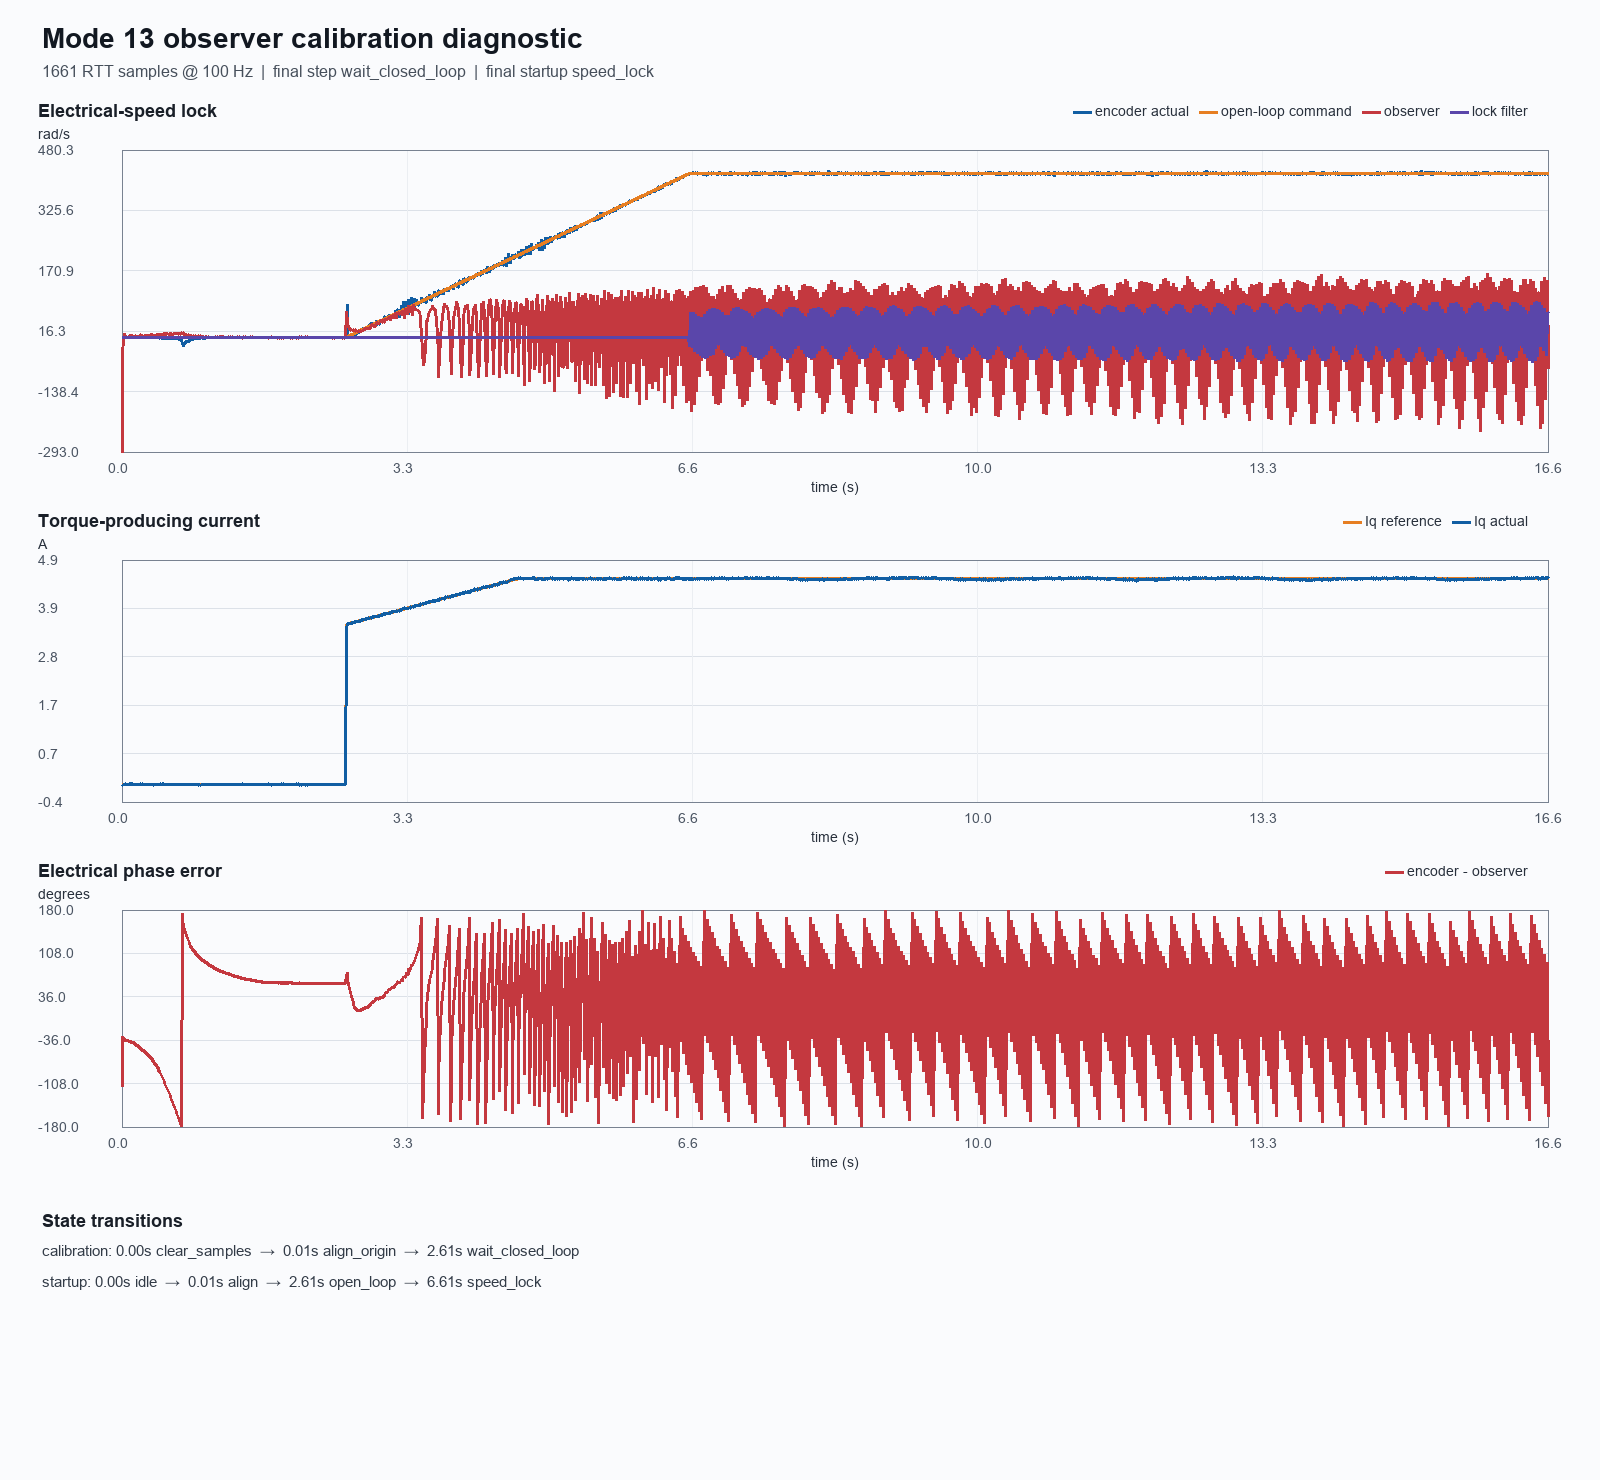

Data behind this chart, as committed beside it:
time_s, calibration_step, startup_state, mechanical_speed_rad_s, actual_electrical_speed_rad_s, open_loop_electrical_speed_rad_s, observer_electrical_speed_rad_s, lock_electrical_speed_rad_s, iq_reference_a, iq_actual_a, phase_error_deg
0.0, 31, 0, 0.0, 0.0, 0.0, -2545, 0.0, 0.0, 0.0, -112.3
0.01, 22, 1, 0.0, 0.0, 0.0, -37.9, 0.0, 0.0, -0.007, -29.83
0.02, 22, 1, 0.0, 0.0, 0.0, -6.7, 0.0, 0.0, -0.015, -32.89
0.03, 22, 1, 0.0, 0.0, 0.0, 10.3, 0.0, 0.0, 0.015, -35.45
0.04, 22, 1, 0.0, 0.0, 0.0, 3.5, 0.0, 0.0, 0.007, -35.79
0.05, 22, 1, 0.0, 0.0, 0.0, 1.1, 0.0, 0.0, 0.0, -36.23
0.06, 22, 1, 0.0, 0.0, 0.0, 1.8, 0.0, 0.0, 0.0, -36.73
0.07, 22, 1, 0.0, 0.0, 0.0, 1.0, 0.0, 0.0, 0.0, -37.01
0.08, 22, 1, 0.0, 0.0, 0.0, 0.4, 0.0, 0.0, -0.007, -37.72
0.09, 22, 1, 0.0, 0.0, 0.0, 1.6, 0.0, 0.0, 0.0, -38.24
0.1, 22, 1, 0.0, 0.0, 0.0, 5.6, 0.0, 0.0, 0.015, -38.87
0.11, 22, 1, 0.0, 0.0, 0.0, 4.7, 0.0, 0.0, 0.015, -39.35
0.12, 22, 1, 0.0, 0.0, 0.0, 3.5, 0.0, 0.0, 0.007, -39.83
0.13, 22, 1, 0.0, 0.0, 0.0, 0.9, 0.0, 0.0, -0.007, -40.29
0.14, 22, 1, 0.0, 0.0, 0.0, 1.1, 0.0, 0.0, 0.0, -40.57
0.15, 22, 1, 0.0, 0.0, 0.0, 4.0, 0.0, 0.0, 0.0, -41.72
0.16, 22, 1, 0.0, 0.0, 0.0, 3.4, 0.0, 0.0, 0.0, -43.31
0.17, 22, 1, 0.0, 0.0, 0.0, 3.9, 0.0, 0.0, 0.0, -44.02
0.18, 22, 1, 0.0, 0.0, 0.0, 1.3, 0.0, 0.0, -0.007, -44.88
0.19, 22, 1, 0.0, 0.0, 0.0, 4.4, 0.0, 0.0, 0.0, -46.36
0.2, 22, 1, 0.0, 0.0, 0.0, 3.2, 0.0, 0.0, 0.0, -47.5
0.21, 22, 1, 0.0, 0.0, 0.0, 6.2, 0.0, 0.0, 0.007, -49.02
0.22, 22, 1, 0.0, 0.0, 0.0, 4.1, 0.0, 0.0, 0.0, -50.1
0.23, 22, 1, 0.0, 0.0, 0.0, 6.6, 0.0, 0.0, 0.015, -51.61
0.24, 22, 1, 0.0, 0.0, 0.0, 2.2, 0.0, 0.0, -0.007, -52.66
0.25, 22, 1, 0.0, 0.0, 0.0, 4.4, 0.0, 0.0, 0.0, -53.67
0.26, 22, 1, 0.0, 0.0, 0.0, 2.2, 0.0, 0.0, 0.0, -54.89
0.27, 22, 1, 0.0, 0.0, 0.0, 2.6, 0.0, 0.0, -0.007, -56.43
0.28, 22, 1, 0.0, 0.0, 0.0, 4.8, 0.0, 0.0, 0.0, -57.8
0.29, 22, 1, 0.0, 0.0, 0.0, 4.4, 0.0, 0.0, -0.007, -58.9
0.3, 22, 1, 0.0, 0.0, 0.0, 4.1, 0.0, 0.0, -0.007, -60.47
0.31, 22, 1, 0.0, 0.0, 0.0, 3.6, 0.0, 0.0, -0.007, -62.12
0.32, 22, 1, 0.0, 0.0, 0.0, 5.5, 0.0, 0.0, 0.007, -63.57
0.33, 22, 1, 0.0, 0.0, 0.0, 4.2, 0.0, 0.0, -0.007, -65.23
0.34, 22, 1, 0.0, 0.0, 0.0, 7.5, 0.0, 0.0, 0.007, -66.84
0.35, 22, 1, 0.0, 0.0, 0.0, 7.0, 0.0, 0.0, 0.007, -68.57
0.36, 22, 1, 0.0, 0.0, 0.0, 5.3, 0.0, 0.0, -0.015, -70.33
0.37, 22, 1, 0.0, 0.0, 0.0, 4.1, 0.0, 0.0, -0.007, -71.98
0.38, 22, 1, 0.0, 0.0, 0.0, 6.5, 0.0, 0.0, 0.0, -74.25
0.39, 22, 1, 0.0, 0.0, 0.0, 6.1, 0.0, 0.0, 0.0, -76.22
0.4, 22, 1, 0.0, 0.0, 0.0, 4.9, 0.0, 0.0, -0.007, -78.48
0.41, 22, 1, 0.0, 0.0, 0.0, 7.9, 0.0, 0.0, -0.007, -81.12
0.42, 22, 1, 0.0, 0.0, 0.0, 8.6, 0.0, 0.0, 0.0, -83.27
0.43, 22, 1, 0.0, 0.0, 0.0, 9.1, 0.0, 0.0, 0.007, -86.07
0.44, 22, 1, 0.0, 0.0, 0.0, 7.7, 0.0, 0.0, 0.0, -88.41
0.45, 22, 1, -0.11, -2.31, 0.0, 5.3, 0.0, 0.0, 0.0, -91.1
0.46, 22, 1, 0.0, 0.0, 0.0, 10.4, 0.0, 0.0, 0.015, -93.85
0.47, 22, 1, 0.0, 0.0, 0.0, 6.2, 0.0, 0.0, 0.0, -97.17
0.48, 22, 1, -0.11, -2.31, 0.0, 7.1, 0.0, 0.0, 0.0, -100.4
0.49, 22, 1, -0.11, -2.31, 0.0, 10.5, 0.0, 0.0, 0.015, -103.8
0.5, 22, 1, -0.14, -2.94, 0.0, 9.0, 0.0, 0.0, 0.0, -107.4
0.51, 22, 1, -0.14, -2.94, 0.0, 11.0, 0.0, 0.0, 0.007, -110.8
0.52, 22, 1, 0.0, 0.0, 0.0, 10.2, 0.0, 0.0, 0.0, -114.7
0.53, 22, 1, -0.14, -2.94, 0.0, 8.8, 0.0, 0.0, 0.007, -117.9
0.54, 22, 1, -0.14, -2.94, 0.0, 9.4, 0.0, 0.0, 0.0, -121.4
0.55, 22, 1, -0.11, -2.31, 0.0, 7.7, 0.0, 0.0, 0.0, -124.5
0.56, 22, 1, -0.14, -2.94, 0.0, 8.2, 0.0, 0.0, 0.0, -128
0.57, 22, 1, 0.0, 0.0, 0.0, 10.3, 0.0, 0.0, 0.007, -131.5
0.58, 22, 1, -0.14, -2.94, 0.0, 9.6, 0.0, 0.0, -0.007, -135
0.59, 22, 1, -0.14, -2.94, 0.0, 6.5, 0.0, 0.0, 0.0, -139
... 1,601 more rows
